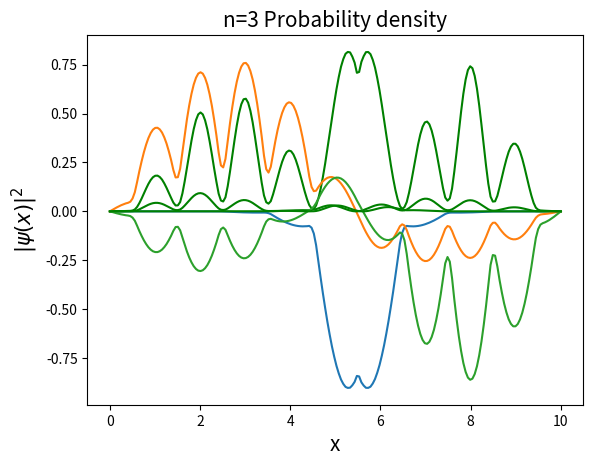

Python code for this plot:
import numpy as np
import matplotlib.pyplot as plt

nb = 10
l = nb
v0 = 100
N = 200
n = 3
x_r = [-1/2 + r for r in range(1, nb + 1)]
b = 1 / 6

def f(k, x, l):
    return np.sin(k * np.pi * x / l) / (k * np.pi)

def Fnn(x, l, n):
    return x / l - f(2 * n, x, l)

def Fmn(x, l, m, n):
    return f(m - n, x, l) - f(m + n, x, l)

def hnn(s, b, l, n, central_reduction=False):
    current_b = b * 0.1 if central_reduction else b
    return Fnn(s + current_b / 2, l, n) - Fnn(s - current_b / 2, l, n)

def hmn(s, b, l, m, n, central_reduction=False):
    current_b = b * 0.1 if central_reduction else b
    return Fmn(s + current_b / 2, l, m, n) - Fmn(s - current_b / 2, l, m, n)

def Hnn(n, l, x_r, v0, b):
    result = (n * np.pi / l) ** 2
    for i in range(len(x_r)):
        central_reduction = (i == len(x_r) // 2)
        result += v0 * hnn(x_r[i], b, l, n, central_reduction)
    return result

def Hmn(m, n, l, x_r, v0, b):
    result = 0
    for i in range(len(x_r)):
        central_reduction = (i == len(x_r) // 2)
        result += v0 * hmn(x_r[i], b, l, m, n, central_reduction)
    return result

def Hamiltonian(N, l, x_r, v0, b):
    matrix = []
    for m in range(1, N + 1):
        row = []
        for n in range(1, N + 1):
            if m == n:
                row.append(Hnn(n, l, x_r, v0, b))
            else:
                row.append(Hmn(m, n, l, x_r, v0, b))
        matrix.append(row)
    return matrix

Hamiltonian_matrix = Hamiltonian(N, l, x_r, v0, b)
u, v = np.linalg.eig(Hamiltonian_matrix)
sorted_indices = np.argsort(u)
cm_matrix = v.T[sorted_indices]

def functions(x, l, N):
    return np.array([np.sin(n * np.pi * x / l) for n in range(1, N + 1)])

def wavefunctions(x, l, N, n):
    return np.sqrt(2 / l) * np.sum(cm_matrix[n - 1] * functions(x, l, N))

x = np.linspace(0, l, N)

for n in range(1, n + 1):
    y = np.array([wavefunctions(x_val, l, N, n) for x_val in x])
    plt.plot(x, y)
    plt.xlabel('x', fontsize=15)
    plt.ylabel(r'$\psi(x)$', fontsize=15)
    plt.title(f'n={n} Eigenfunction', fontsize=15)
    plt.show()
    
    plt.plot(x, y * y, color='g')
    plt.xlabel('x', fontsize=15)
    plt.ylabel(r'$|\psi(x)|^2$', fontsize=15)
    plt.title(f'n={n} Probability density', fontsize=15)
    plt.show()
